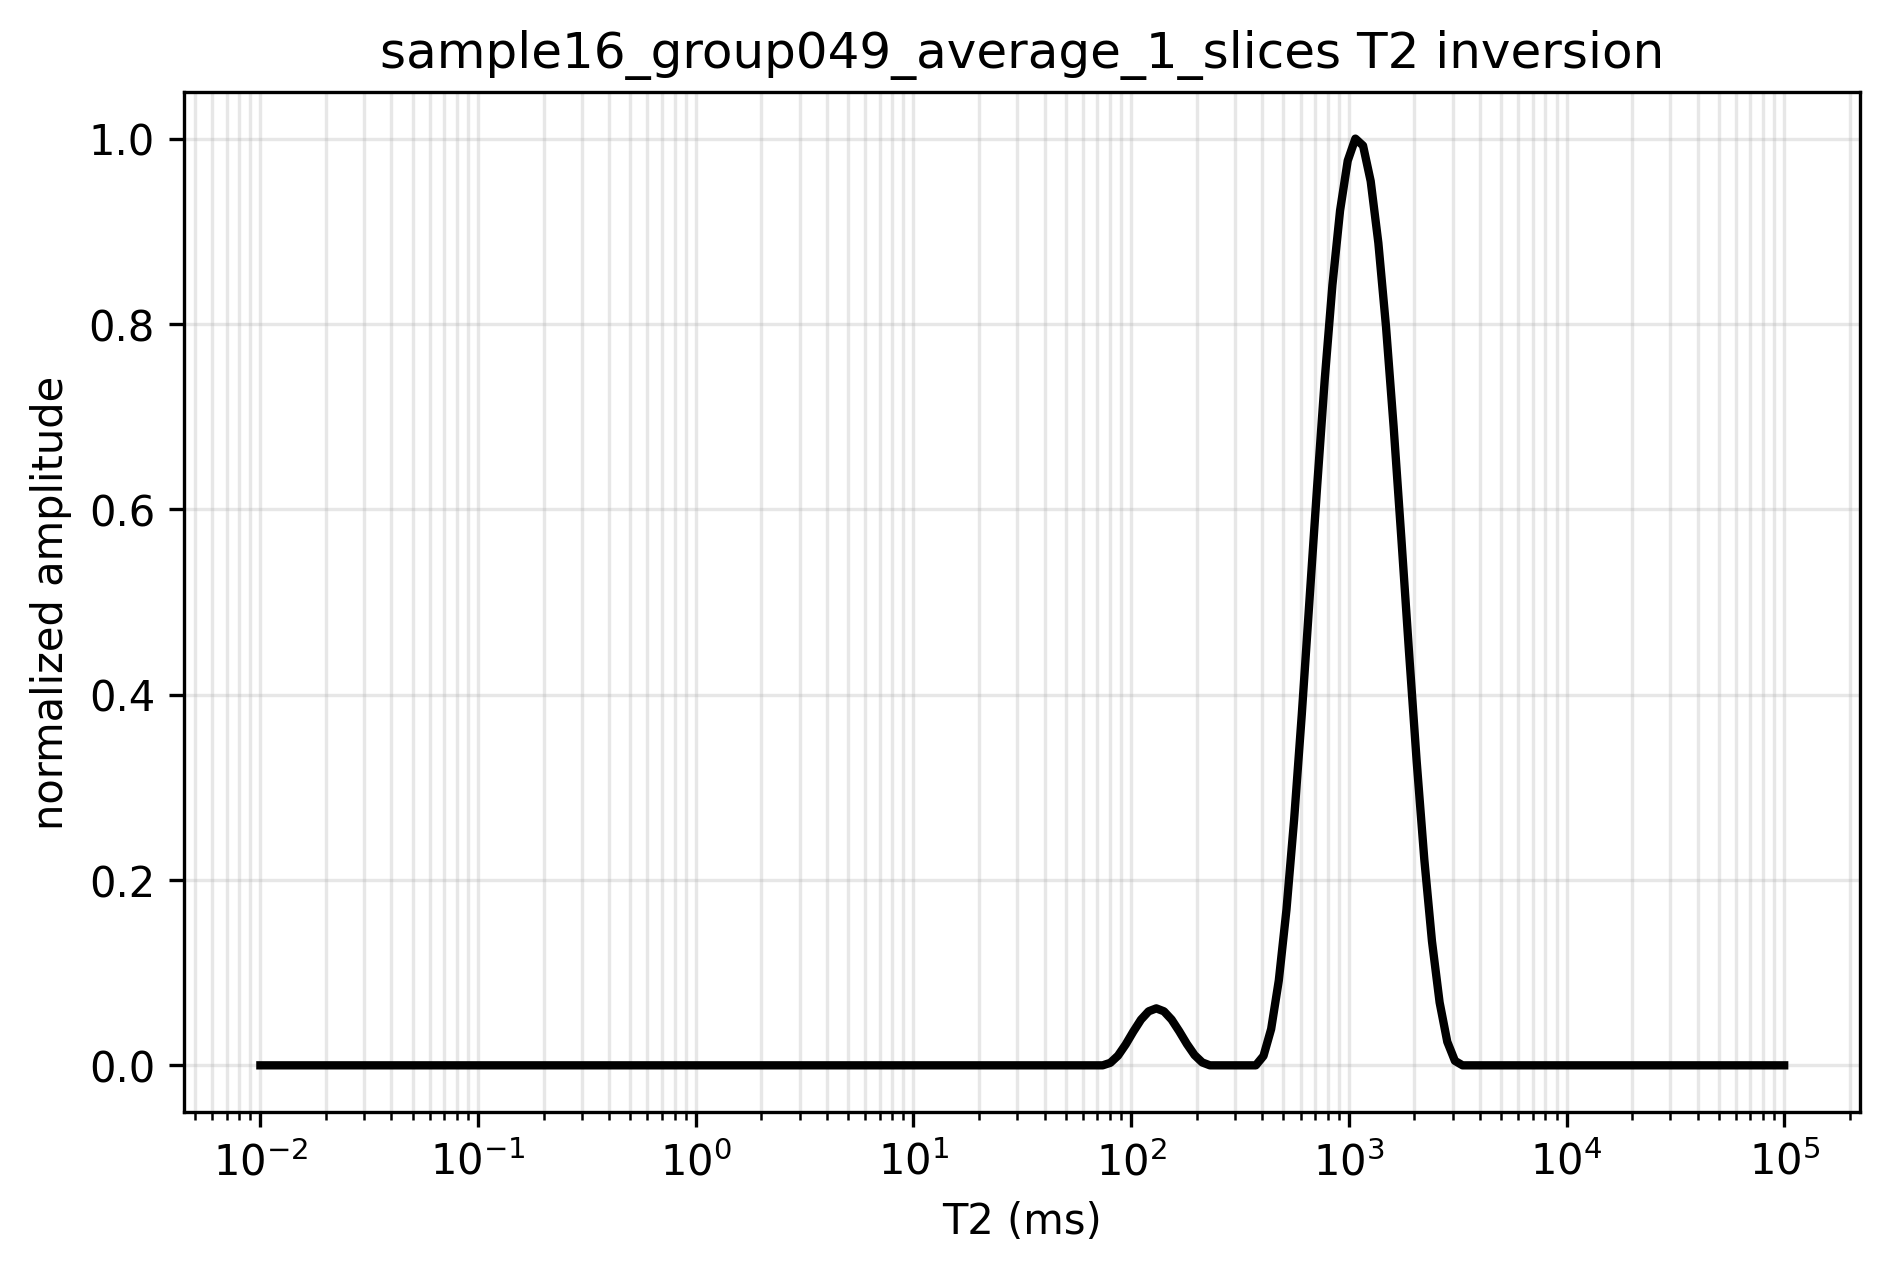

The data file committed next to this chart (first rows):
t2_ms, amplitude, normalized_amplitude
0.01, 1.05547713947374e-17, 1.4296564921460212e-16
0.01084, 8.305324631487144e-18, 1.1249662199890093e-16
0.01176, 0.0, 0.0
0.01275, 1.4608772567442286e-18, 1.9787758315392855e-17
0.01383, 3.226607293822816e-18, 4.370478424117742e-17
0.01499, 2.402707712077112e-18, 3.2544965218413614e-17
0.01626, 0.0, 0.0
0.01763, 2.5593143862221427e-18, 3.46662214733475e-17
0.01912, 6.6681710607807166e-18, 9.032117978925261e-17
0.02073, 1.1826420888852247e-17, 1.601902947043373e-16
0.02248, 1.7599586429126516e-17, 2.3838851696997593e-16
0.02437, 2.426755676632872e-17, 3.287069779341928e-16
0.02643, 2.807019987809167e-17, 3.802142366774458e-16
0.02866, 2.600950638776184e-17, 3.523018952671714e-16
0.03108, 2.3517554273301772e-17, 3.1854810387448276e-16
0.0337, 2.3156938418828235e-17, 3.136635187116441e-16
0.03654, 2.351473115519358e-17, 3.1850986439983635e-16
0.03963, 2.183956977193096e-17, 2.958196017934117e-16
0.04297, 1.830564456948513e-17, 2.4795215948239964e-16
0.0466, 1.2753012077698307e-17, 1.727410839081619e-16
0.05053, 8.286551754042285e-18, 1.1224234111387214e-16
0.05479, 4.3541782633019896e-18, 5.897786876932783e-17
0.05941, 1.450092301578446e-18, 1.9641674799287973e-17
0.06442, 0.0, 0.0
0.06986, 0.0, 0.0
0.07575, 4.7569967657100554e-20, 6.443409387915227e-19
0.08214, 0.0, 0.0
0.08907, 0.0, 0.0
0.09659, 0.0, 0.0
0.1047, 9.320240367050052e-18, 1.2624377782126315e-16
0.1136, 1.387778780781446e-17, 1.879763065826256e-16
0.1232, 0.0, 0.0
0.1335, 0.0, 0.0
0.1448, 7.135495148564853e-20, 9.66511408187253e-19
0.157, 0.0, 0.0
0.1703, 0.0, 0.0
0.1846, 0.0, 0.0
0.2002, 0.0, 0.0
0.2171, 0.0, 0.0
0.2354, 0.0, 0.0
0.2553, 0.0, 0.0
0.2768, 0.0, 0.0
0.3002, 0.0, 0.0
0.3255, 0.0, 0.0
0.353, 0.0, 0.0
0.3827, 0.0, 0.0
0.415, 0.0, 0.0
0.4501, 0.0, 0.0
0.488, 0.0, 0.0
0.5292, 0.0, 0.0
0.5738, 0.0, 0.0
0.6223, 0.0, 0.0
0.6748, 0.0, 0.0
0.7317, 0.0, 0.0
0.7934, 0.0, 0.0
0.8603, 0.0, 0.0
0.9329, 0.0, 0.0
1.012, 0.0, 0.0
1.097, 0.0, 0.0
1.19, 0.0, 0.0
... 140 more rows
